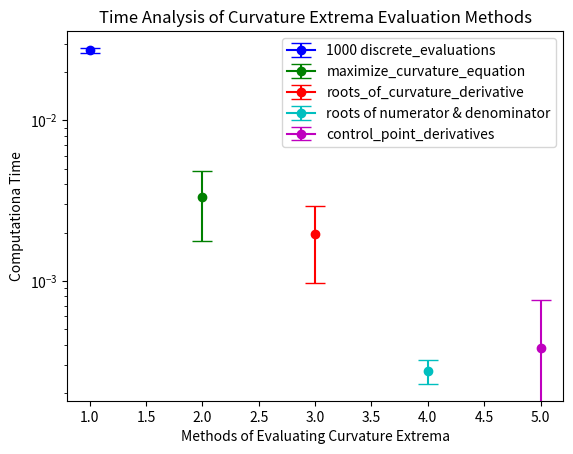

The script that saved this image:
import matplotlib.pyplot as plt

discrete_times = 0.027242960691452028
maximize_times = 0.0033083910942077635
roots_times = 0.001954437971115112
roots_num_den = 0.000274564266204834
control_point_times = 0.000381046941171658

discrete_std = 0.0010185855394797968
maximize_std = 0.0015308729398982664
roots_std = 0.0009874361002188293
roots_num_den_std = 4.6722790318489266e-05
control_point_std = 0.000381046941171658



["b", "g", "r", "c", "m", "y", "orange",]
"discrete_evaluations", "maximize_curvature_equation", "roots_of_curvature_derivative", \
#     "curvature_at_min_velocity", "max_numerator_over_min_denominator", "control_point_derivatives", "geometric"
plt.figure()
plt.errorbar(1,discrete_times,discrete_std, fmt='-o',capsize=7,color="b",label="1000 discrete_evaluations")
plt.errorbar(2,maximize_times,maximize_std, fmt='-o',capsize=7,color="g",label="maximize_curvature_equation")
plt.errorbar(3,roots_times,roots_std, fmt='-o',capsize=7,color="r",label="roots_of_curvature_derivative")
plt.errorbar(4,roots_num_den,roots_num_den_std, fmt='-o',capsize=7,color="c",label="roots of numerator & denominator")
plt.errorbar(5,control_point_times,control_point_std, fmt='-o',capsize=7,color="m",label="control_point_derivatives")


plt.xlabel("Methods of Evaluating Curvature Extrema")
plt.ylabel("Computationa Time")
plt.title("Time Analysis of Curvature Extrema Evaluation Methods")
plt.yscale("log") 
plt.legend()
plt.show()

# method:  discrete_evaluations
# mean:  -2.1345412016627677e-05
# std:  0.0002103983172481965
# median  -7.046656567857838e-16
# high:  2.1220936054942903e-06
# low:  -0.005839707964350349
# average_time:  0.027242960691452028
# std_time:  0.0010185855394797968
 
# method:  maximize_curvature_equation
# mean:  -0.0009557577980586171
# std:  0.0302149316959877
# median  1.4050463566761877e-16
# high:  3.0470391258164547e-05
# low:  -0.9559579322870172
# average_time:  0.0033083910942077635
# std_time:  0.0015308729398982664
 
# method:  roots_of_curvature_derivative
# mean:  2.0325636754746163e-07
# std:  1.4222470474086938e-06
# median  1.1122185806827343e-11
# high:  3.0470391256640454e-05
# low:  -3.5527136788004883e-15
# average_time:  0.001954437971115112
# std_time:  0.0009874361002188293
 
# method:  roots_of_curvature_numerator_and_denominator
# mean:  0.3310935497004202
# std:  0.7072445362689805
# median  0.11768245399634926
# high:  9.802214439277256
# low:  -3.5527136788004883e-15
# average_time:  0.000274564266204834
# std_time:  4.6722790318489266e-05
 
# method:  control_point_derivatives
# mean:  6.655675895774785
# std:  55.940451705203074
# median  0.4799766425962193
# high:  1451.3182422970435
# low:  -0.9271293969022043
# average_time:  0.00020877599716186522
# std_time:  0.000381046941171658